Run: headless pygame with SDL's dummy video driver; simulated clock (each Clock.tick advances the game by its frame time, no real sleeping); random seed 0; keys injected as events and as key.get_pressed() state; mouse plan: one left click at the window centre at the start of phase 2, then a move to the lower-right quarter at the start of phase 3.
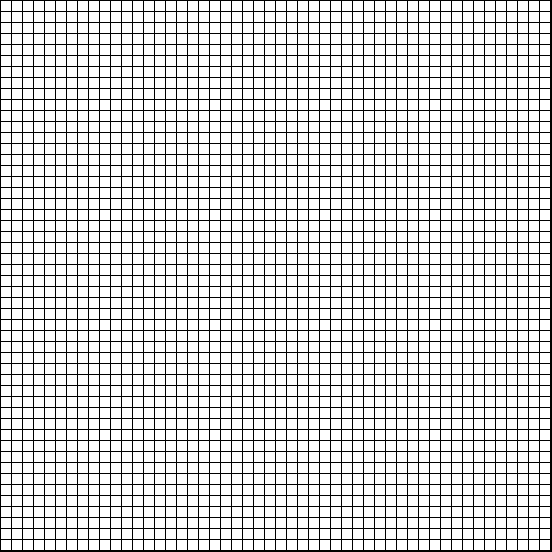
Frame 1 of 4 · flips 1–60 · no input
Frame 2 of 4 · flips 61–180 · clicked the window centre · tapped SPACE, RETURN · held RIGHT (→), D · screen unchanged from frame 1, image omitted
Frame 3 of 4 · flips 181–300 · moved the mouse to the lower-right quarter · held DOWN (↓), S · screen unchanged from frame 2, image omitted
Frame 4 of 4 · flips 301–420 · held LEFT (←), A, UP (↑), W · screen unchanged from frame 3, image omitted

The pygame program that drew these frames:

import pygame

BLACK = (0, 0, 0)
WHITE = (255, 255, 255)

# 5px squares
width = 10
height = 10

#1px margin
margin = 1

#50x50 square matrix
rows = 50
screen_width = rows * (width + margin) + 2 * margin
screen_height = screen_width


grid = []
for row in range(rows):
    grid.append([])
    for column in range(rows):
        grid[row].append(0)  

def generate(grid):
    row = len(grid)
    for i in range(1, row-1):
        for j in range(1, row-1):
            alive_neighbours = []
            for x in range(-1, 2):
                for y in range(-1, 2):
                    if not (x == 0 and y == 0): #exclude same cell.
                        if (grid[i+x][j+y] == 1): #only include alive neighbours
                            alive_neighbours.append(grid[i+x][j+y])

            #count neighbours
            if (grid[i][j] == 1):

                #first case: Any live cell with fewer than two live neighbours dies, as if by underpopulation.
                if (len(alive_neighbours) < 2):
                    grid[i][j] = 0
                
                #second case: Any live cell with two or three live neighbours lives on to the next generation.
                elif (len(alive_neighbours) <= 3):
                    grid[i][j] = 1
                
                #third case: Any live cell with more than three live neighbours dies, as if by overpopulation.
                elif (len(alive_neighbours) > 3):
                    grid[i][j] = 0
            
            #fourth case: Any dead cell with exactly three live neighbours becomes a live cell, as if by reproduction.
            elif (grid[i][j] == 0 and len(alive_neighbours) == 3):
                grid[i][j] = 1

    return grid

 




mouse_drag = False
drag_start_point = False
drag_end_point = False
 
# Initialize pygame
pygame.init()
 
# Set the HEIGHT and WIDTH of the screen

screen = pygame.display.set_mode((screen_width, screen_height))
 
# Set title of screen
pygame.display.set_caption("Conway")
 
# Loop until the user clicks the close button.
done = False
 
# Used to manage how fast the screen updates
clock = pygame.time.Clock()
 
# -------- Main Program Loop -----------
while not done:
    for event in pygame.event.get():  # User did something
        if event.type == pygame.QUIT:  # If user clicked close
            done = True  # Flag that we are done so we exit this loop
        elif event.type == pygame.MOUSEBUTTONDOWN:
            # User clicks the mouse. Get the position
            pos = pygame.mouse.get_pos()
            # Change the x/y screen coordinates to grid coordinates
            column = pos[0] // (width + margin)
            row = pos[1] // (height + margin)
            # Set that location to one
            grid[row][column] = 1
            print("Click ", pos, "Grid coordinates: ", row, column)

    
    # Set the screen background
    screen.fill(BLACK)

    def update_grid():
        # Draw the grid

        for row in range(rows):
                for column in range(rows):
                    color = WHITE
                    if (grid[row][column] == 1):
                        color = BLACK
                    pygame.draw.rect(
                        screen,
                        color,
                        [
                        (margin + width) * column + margin,
                        (margin + height) * row + margin,
                        width,
                        height
                        ]
                        )
    
    update_grid()

    grid = generate(grid)
    # Go ahead and update the screen with what we've drawn.
    pygame.display.flip()

    # Limit to 60 frames per second
    clock.tick(10)
 
    
 
# Be IDLE friendly. If you forget this line, the program will 'hang'
# on exit.
pygame.quit()
